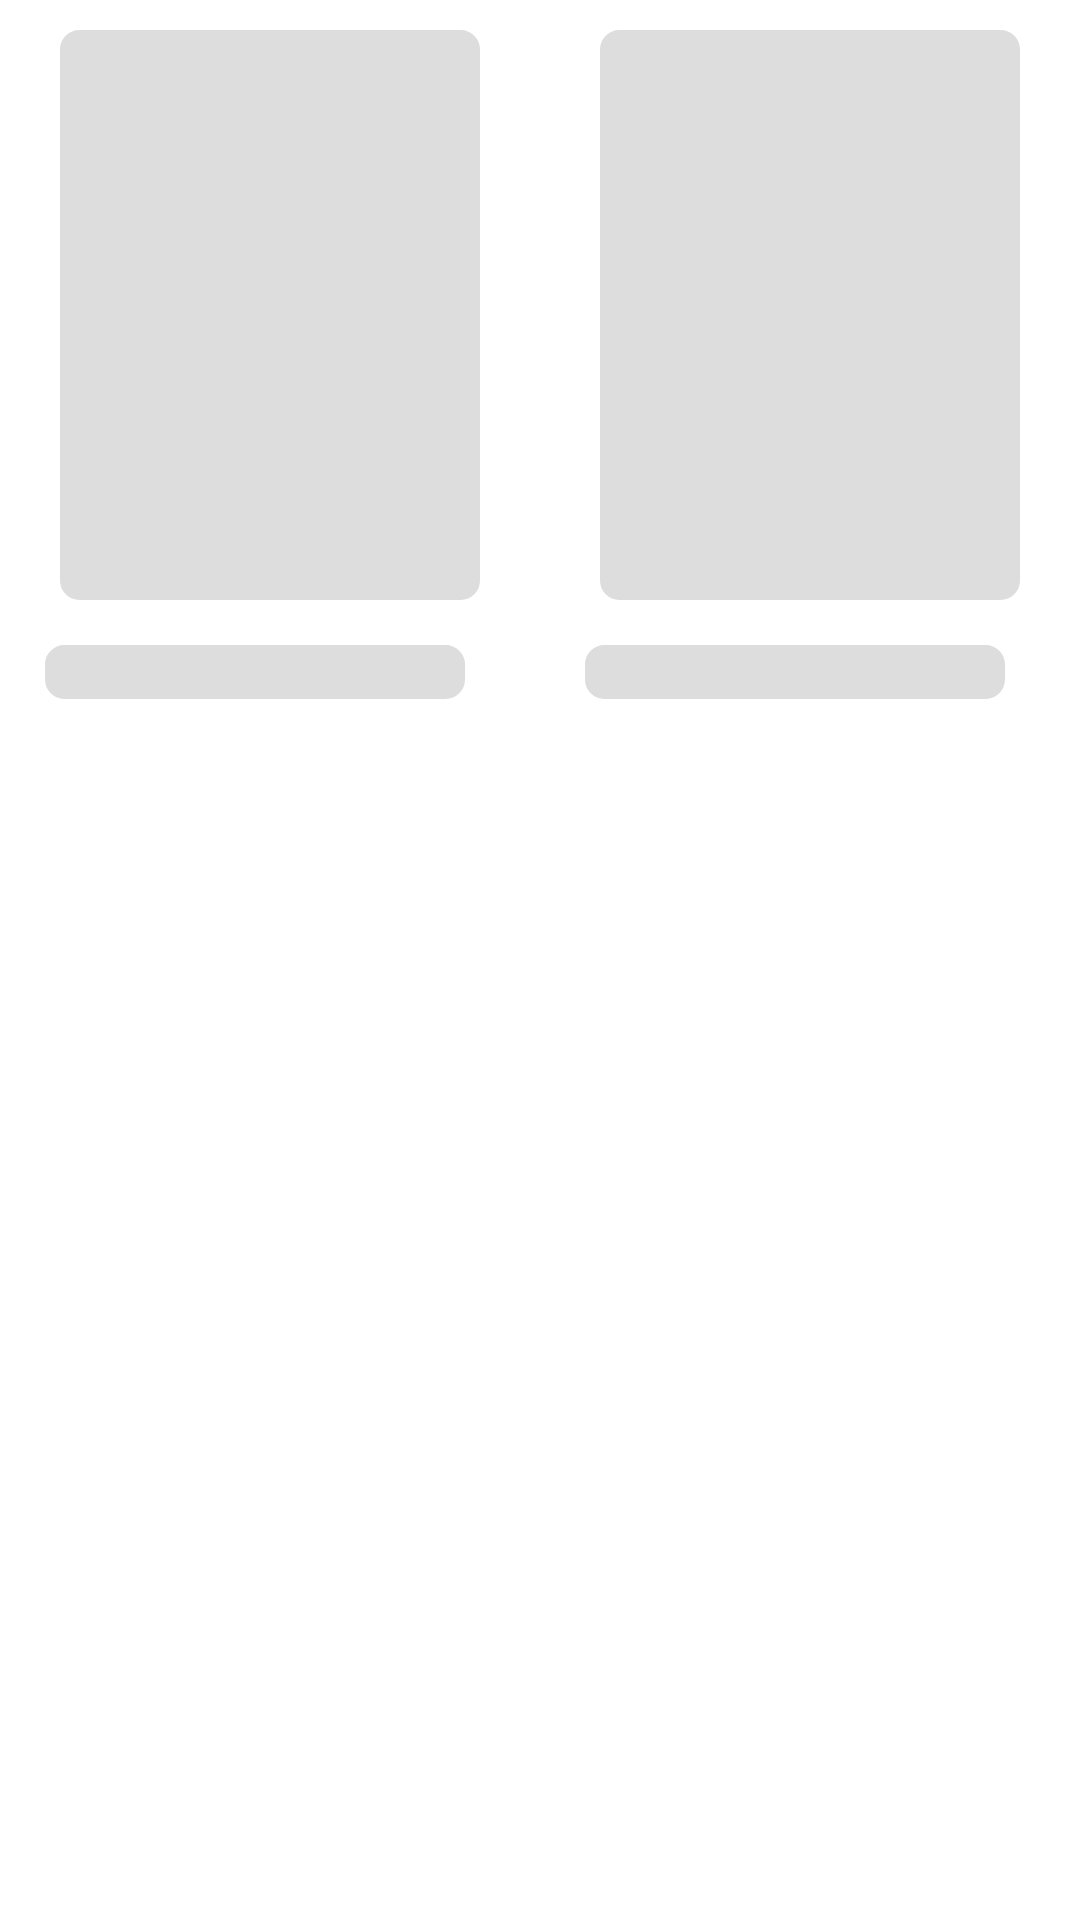

Android layout source for this screen:
<!-- AndroidManifest.xml: application theme Theme.TzExample -->
<!-- res/layout/data_loading_state.xml -->
<?xml version="1.0" encoding="utf-8"?>
<LinearLayout xmlns:android="http://schemas.android.com/apk/res/android"
    xmlns:app="http://schemas.android.com/tools"
    xmlns:card_view="http://schemas.android.com/apk/res-auto"
    android:id="@+id/card1"
    android:layout_width="match_parent"
    android:layout_height="wrap_content"
    android:background="@color/black"
    android:layout_marginBottom="6dp"
    android:orientation="horizontal"
    android:weightSum="2"
    app:ignore="NamespaceTypo">
        <LinearLayout
            android:layout_width="wrap_content"
            android:layout_height="match_parent"
            android:layout_weight="1"
            android:background="@color/white"
            android:orientation="vertical">
            <View
                android:layout_width="match_parent"
                android:layout_height="190dp"
                android:layout_marginTop="10dp"
                android:layout_marginEnd="20dp"
                android:layout_marginStart="20dp"
                android:background="@drawable/radius_grey" />
            <View
                android:layout_width="140dp"
                android:layout_height="18dp"
                android:layout_margin="15dp"
                android:background="@drawable/radius_grey" />
        </LinearLayout>
    <LinearLayout
        android:layout_width="wrap_content"
        android:layout_height="match_parent"
        android:layout_weight="1"
        android:background="@color/white"
        android:orientation="vertical">
        <View
            android:layout_width="match_parent"
            android:layout_height="190dp"
            android:layout_marginTop="10dp"
            android:layout_marginEnd="20dp"
            android:layout_marginStart="20dp"
            android:background="@drawable/radius_grey" />
        <View
            android:layout_width="140dp"
            android:layout_height="18dp"
            android:layout_margin="15dp"
            android:background="@drawable/radius_grey" />
    </LinearLayout>

</LinearLayout>
<!-- resources referenced by this layout -->
<resources>
  <color name="black">#FF000000</color>
  <color name="white">#FFFFFFFF</color>
  <!-- drawable radius_grey (drawable) -->
  <?xml version="1.0" encoding="utf-8"?>
  <shape xmlns:android="http://schemas.android.com/apk/res/android"
      android:shape="rectangle">
      <stroke
          android:width="1dp"
          android:color="@color/grey" />
      <corners android:radius="6dp" />
      <solid android:color="@color/grey" />
  </shape>
  <style name="Theme.TzExample" parent="Base.Theme.TzExample" />
  <color name="grey">#dddddd</color>
  <style name="Base.Theme.TzExample" parent="Theme.Material3.DayNight.NoActionBar">
      </style>
</resources>
